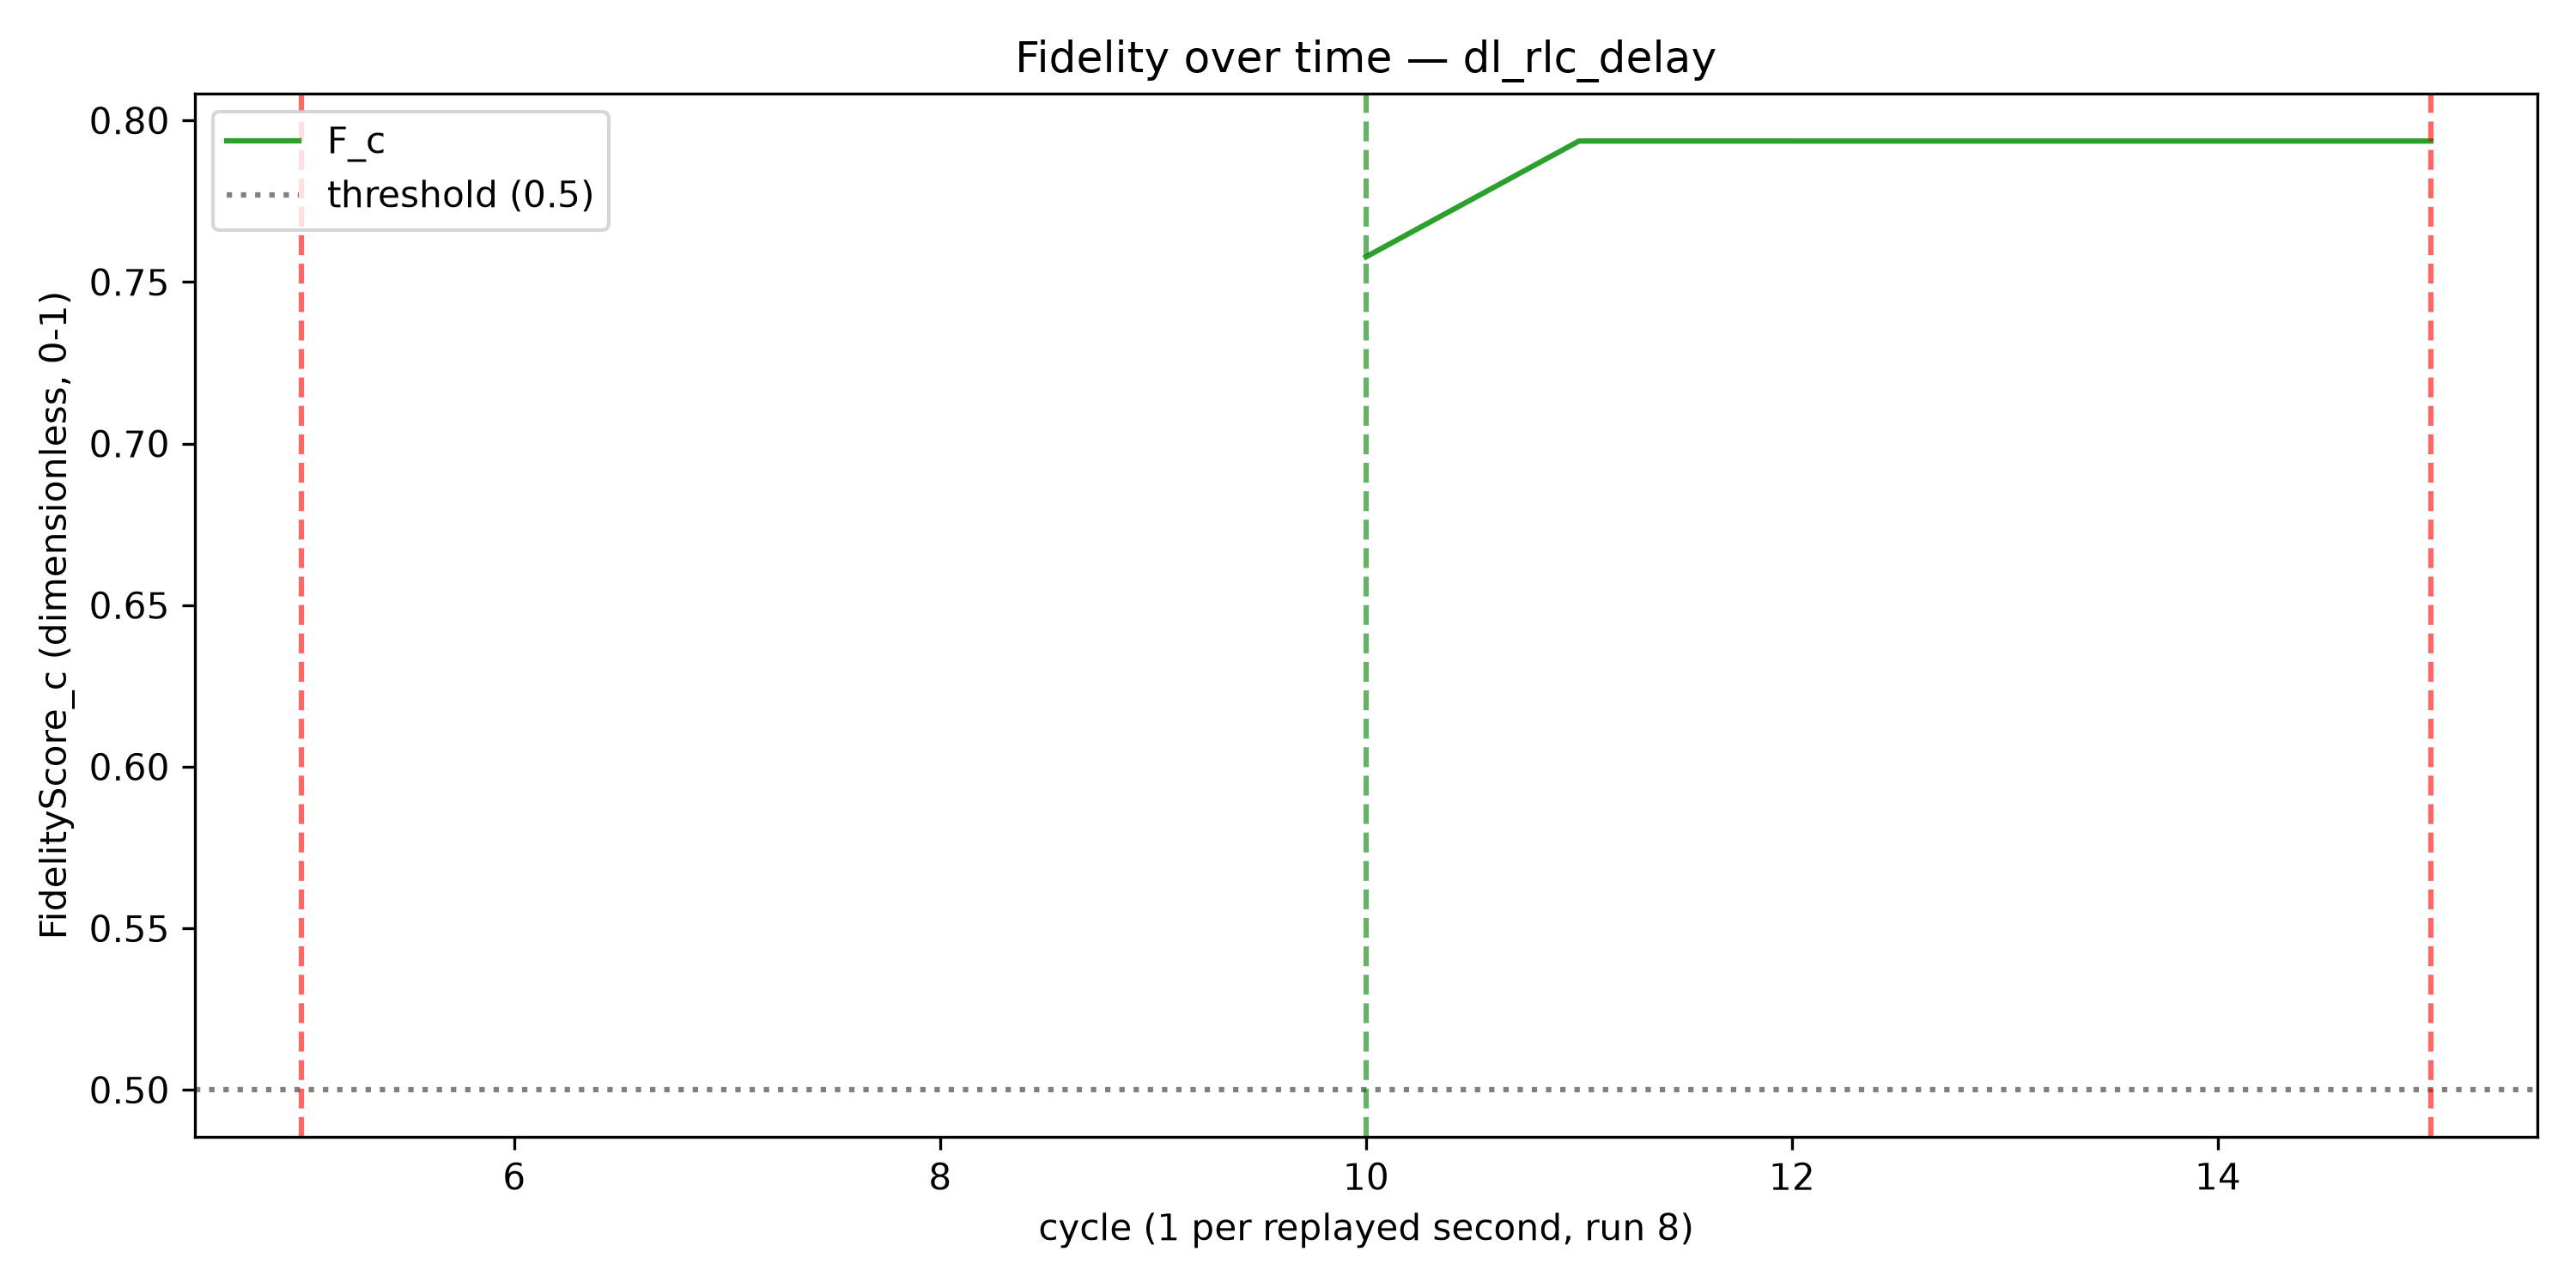

Data behind this chart, as committed beside it:
cycle, F_c, trigger_fired
1, , False
2, , False
3, , False
4, , False
5, , False
6, , False
7, , False
8, , False
9, , False
10, 0.7578, False
11, 0.7936, False
12, 0.7936, False
13, 0.7936, False
14, 0.7936, False
15, 0.7936, False
